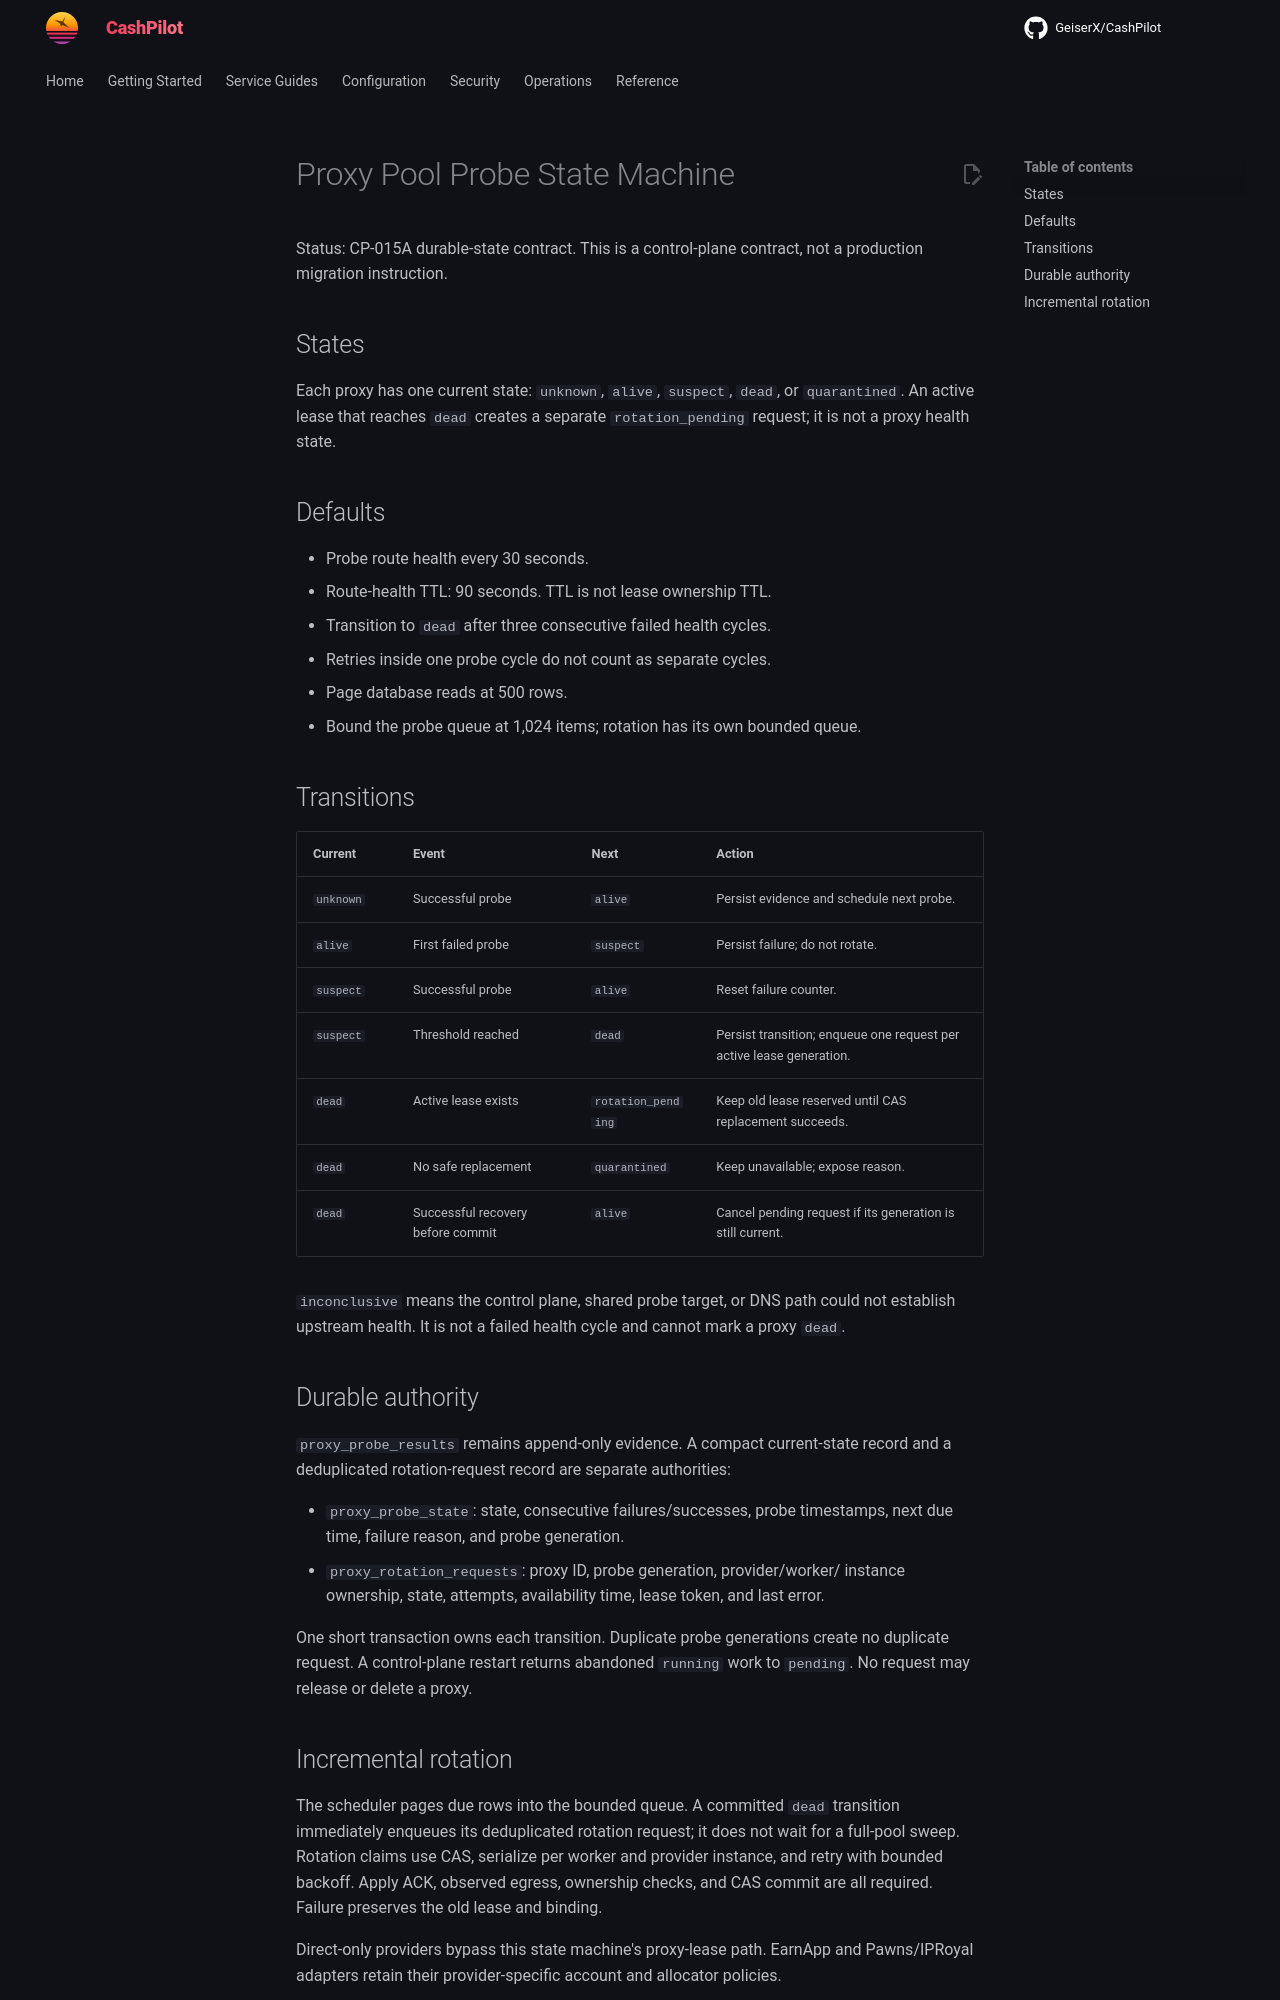

repository: assetforgeai-tech/CashPilot · page: architecture/proxy-pool-state-machine/index.html · generator: mkdocs

# Proxy Pool Probe State Machine

Status: CP-015A durable-state contract. This is a control-plane contract, not
a production migration instruction.

## States

Each proxy has one current state: `unknown`, `alive`, `suspect`, `dead`, or
`quarantined`. An active lease that reaches `dead` creates a separate
`rotation_pending` request; it is not a proxy health state.

## Defaults

- Probe route health every 30 seconds.
- Route-health TTL: 90 seconds. TTL is not lease ownership TTL.
- Transition to `dead` after three consecutive failed health cycles.
- Retries inside one probe cycle do not count as separate cycles.
- Page database reads at 500 rows.
- Bound the probe queue at 1,024 items; rotation has its own bounded queue.

## Transitions

| Current | Event | Next | Action |
|---|---|---|---|
| `unknown` | Successful probe | `alive` | Persist evidence and schedule next probe. |
| `alive` | First failed probe | `suspect` | Persist failure; do not rotate. |
| `suspect` | Successful probe | `alive` | Reset failure counter. |
| `suspect` | Threshold reached | `dead` | Persist transition; enqueue one request per active lease generation. |
| `dead` | Active lease exists | `rotation_pending` | Keep old lease reserved until CAS replacement succeeds. |
| `dead` | No safe replacement | `quarantined` | Keep unavailable; expose reason. |
| `dead` | Successful recovery before commit | `alive` | Cancel pending request if its generation is still current. |

`inconclusive` means the control plane, shared probe target, or DNS path could
not establish upstream health. It is not a failed health cycle and cannot mark
a proxy `dead`.

## Durable authority

`proxy_probe_results` remains append-only evidence. A compact current-state
record and a deduplicated rotation-request record are separate authorities:

- `proxy_probe_state`: state, consecutive failures/successes, probe timestamps,
  next due time, failure reason, and probe generation.
- `proxy_rotation_requests`: proxy ID, probe generation, provider/worker/
  instance ownership, state, attempts, availability time, lease token, and
  last error.

One short transaction owns each transition. Duplicate probe generations create
no duplicate request. A control-plane restart returns abandoned `running` work
to `pending`. No request may release or delete a proxy.
